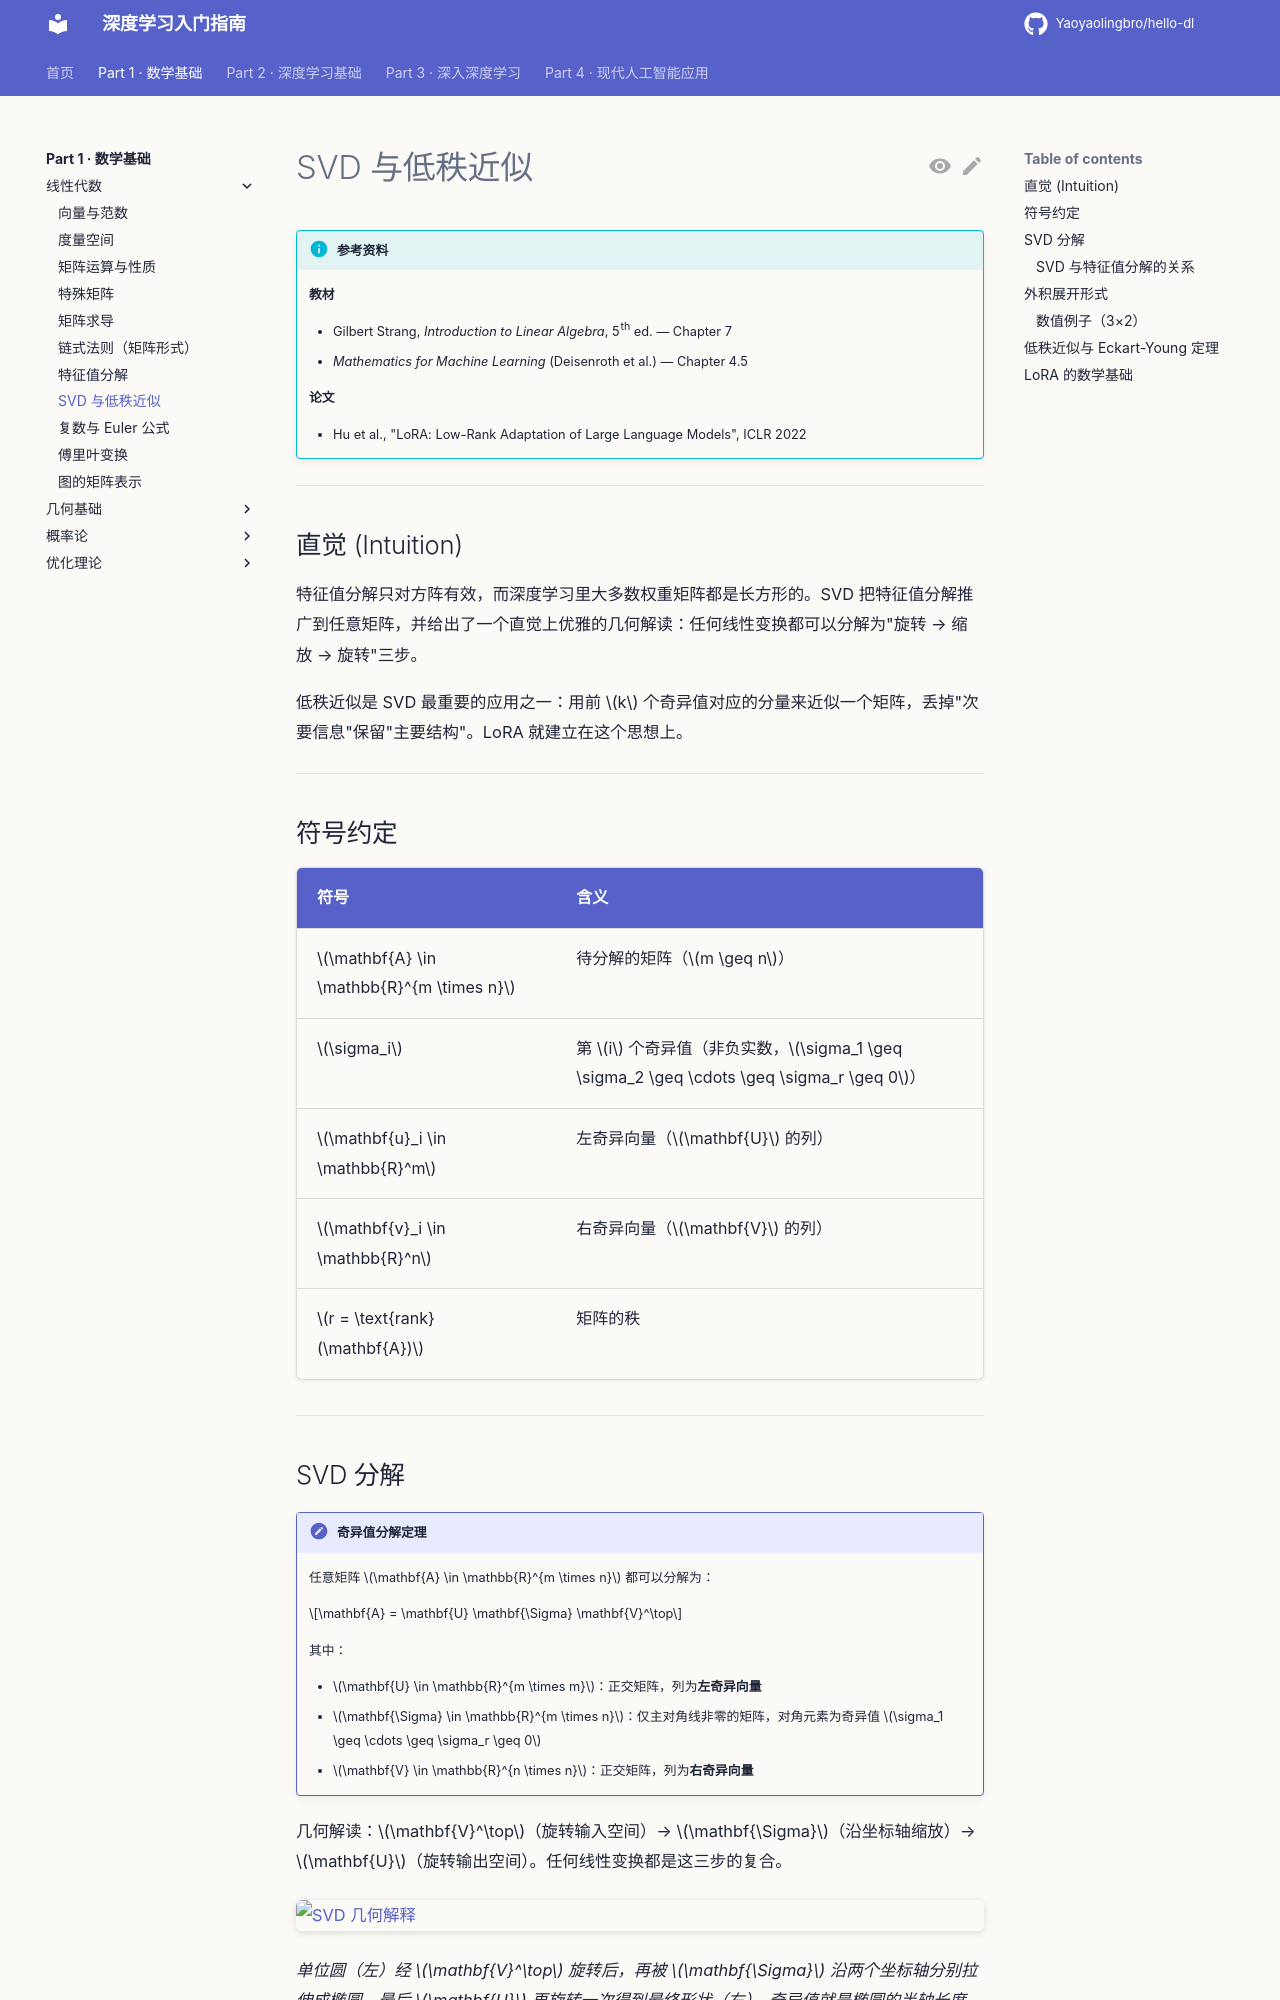

repository: Yaoyaolingbro/hello-dl · page: 01-math/linear-algebra/svd/index.html · generator: mkdocs

# SVD 与低秩近似

!!! info "参考资料"
    **教材**

    - Gilbert Strang, *Introduction to Linear Algebra*, 5th ed. — Chapter 7
    - *Mathematics for Machine Learning* (Deisenroth et al.) — Chapter 4.5

    **论文**

    - Hu et al., "LoRA: Low-Rank Adaptation of Large Language Models", ICLR 2022

---

## 直觉 (Intuition)

特征值分解只对方阵有效，而深度学习里大多数权重矩阵都是长方形的。SVD 把特征值分解推广到任意矩阵，并给出了一个直觉上优雅的几何解读：任何线性变换都可以分解为"旋转 → 缩放 → 旋转"三步。

低秩近似是 SVD 最重要的应用之一：用前 $k$ 个奇异值对应的分量来近似一个矩阵，丢掉"次要信息"保留"主要结构"。LoRA 就建立在这个思想上。

---

## 符号约定

| 符号 | 含义 |
|------|------|
| $\mathbf{A} \in \mathbb{R}^{m \times n}$ | 待分解的矩阵（$m \geq n$） |
| $\sigma_i$ | 第 $i$ 个奇异值（非负实数，$\sigma_1 \geq \sigma_2 \geq \cdots \geq \sigma_r \geq 0$） |
| $\mathbf{u}_i \in \mathbb{R}^m$ | 左奇异向量（$\mathbf{U}$ 的列） |
| $\mathbf{v}_i \in \mathbb{R}^n$ | 右奇异向量（$\mathbf{V}$ 的列） |
| $r = \text{rank}(\mathbf{A})$ | 矩阵的秩 |

---

## SVD 分解

!!! note "奇异值分解定理"
    任意矩阵 $\mathbf{A} \in \mathbb{R}^{m \times n}$ 都可以分解为：

    $$\mathbf{A} = \mathbf{U} \mathbf{\Sigma} \mathbf{V}^\top$$

    其中：

    - $\mathbf{U} \in \mathbb{R}^{m \times m}$：正交矩阵，列为**左奇异向量**
    - $\mathbf{\Sigma} \in \mathbb{R}^{m \times n}$：仅主对角线非零的矩阵，对角元素为奇异值 $\sigma_1 \geq \cdots \geq \sigma_r \geq 0$
    - $\mathbf{V} \in \mathbb{R}^{n \times n}$：正交矩阵，列为**右奇异向量**

几何解读：$\mathbf{V}^\top$（旋转输入空间）→ $\mathbf{\Sigma}$（沿坐标轴缩放）→ $\mathbf{U}$（旋转输出空间）。任何线性变换都是这三步的复合。

![SVD 几何解释](https://upload.wikimedia.org/wikipedia/commons/thumb/b/bb/Singular-Value-Decomposition.svg/800px-Singular-Value-Decomposition.svg.png)

*单位圆（左）经 $\mathbf{V}^\top$ 旋转后，再被 $\mathbf{\Sigma}$ 沿两个坐标轴分别拉伸成椭圆，最后 $\mathbf{U}$ 再旋转一次得到最终形状（右）。奇异值就是椭圆的半轴长度。来源：[Wikipedia](https://en.wikipedia.org/wiki/Singular_value_decomposition)*
